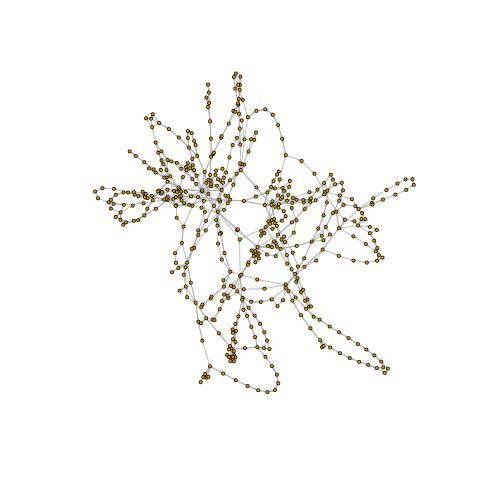

The data file committed next to this chart (first rows):
v1, v2
267, 268
268, 269
269, 270
270, 271
271, 77
77, 107
107, 77
77, 74
74, 61
61, 272
272, 273
273, 274
274, 275
275, 276
276, 274
274, 277
277, 278
278, 279
279, 280
280, 281
281, 282
282, 283
283, 284
284, 285
285, 284
284, 283
283, 282
282, 281
281, 280
280, 279
279, 286
286, 287
287, 278
278, 288
288, 289
289, 274
274, 276
276, 290
290, 291
291, 61
61, 292
292, 293
293, 294
294, 72
72, 77
77, 271
271, 270
270, 269
269, 268
268, 267
295, 296
296, 297
297, 298
298, 299
299, 300
300, 301
301, 302
302, 303
303, 304
304, 305
... 878 more rows
